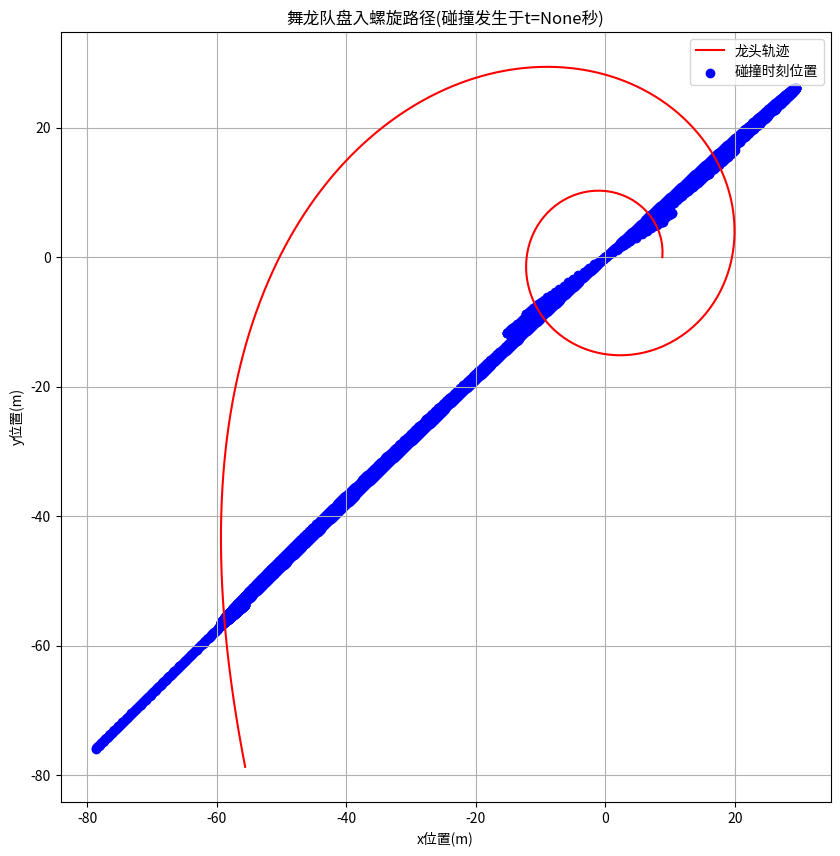

This figure's Python source: (Note: this script raises an exception after producing the figure.)
import numpy as np

import matplotlib.pyplot as plt

import pandas as pd

# 定义常量
p = 0.55  # 螺距(m)
v_head = 1.0  # 龙头速度(m/s)
r_0 = 16 * p  # 螺线初始半径,假设从第16圈开始
num_sections = 223  # 总板凳节数
length_head = 3.41  # 龙头长度(m)
length_body = 2.20  # 龙身和龙尾长度(m)
width = 0.30  # 板凳的宽度,碰撞判定距离(m)
section_lengths = [length_head] + [length_body] * (num_sections - 1)  # 各节板凳长度

# 时间和空间初始化
t_total = 1000  # 总的模拟时间，设置较长时间，模拟碰撞发生时刻
positions = np.zeros((t_total + 1, num_sections, 2))  # 每节板凳在每一秒的x,y位置
velocities = np.zeros((t_total + 1, num_sections))  # 每节板凳在每一秒的速度

# 计算角速度
def calculate_angular_velocity(v_head, r_head):
    return v_head / r_head

# 计算板凳在t时刻的位置
def calculate_position(t, section_index):
    r = r_0 + p * t / (2 * np.pi)  # 半径随时间变化
    theta = t / r  # 极角随时间变化
    if section_index == 0:  # 计算龙头位置
        x = r * np.cos(theta)
        y = r * np.sin(theta)
    else:
        prev_x, prev_y = positions[t, section_index - 1]
        section_length = section_lengths[section_index - 1]
        direction = np.arctan2(prev_y, prev_x) + np.pi  # 板凳在前一节的方向
        x = prev_x + section_length * np.cos(direction)
        y = prev_y + section_length * np.sin(direction)
    return x, y

# 计算板凳在t时刻的速度
def calculate_velocity(t, section_index):
    if t == 0:
        return 0  # 初始速度为0
    prev_pos = positions[t - 1, section_index]
    current_pos = positions[t, section_index]
    dist = np.sqrt((current_pos[0] - prev_pos[0])**2 + (current_pos[1] - prev_pos[1])**2)
    return dist

# 检测相邻板凳之间是否碰撞
def check_collision(t):
    for i in range(num_sections - 1):
        dist = np.sqrt((positions[t, i, 0] - positions[t, i + 1, 0])**2 +
                       (positions[t, i, 1] - positions[t, i + 1, 1])**2)
        if dist < width:
            return True, t #返回碰撞时间
    return False, None

# 主循环:计算每秒位置信息和速度，检查碰撞
collision_time = None

for t in range(t_total + 1):
    for i in range(num_sections):
        positions[t, i] = calculate_position(t, i)
        velocities[t, i] = calculate_velocity(t, i)
    collision_detected, collision_time = check_collision(t)
    print(t,check_collision(t))
    if collision_detected:
        print(f"Collision detected at t={t} seconds")
        break

# 可视化螺旋运动和碰撞

def plot_positions(collision_time):
    fig, ax = plt.subplots(figsize=(10, 10))
    ax.set_aspect('equal')
    ax.plot(positions[:collision_time, 0, 0], positions[:collision_time, 0, 1],label='龙头轨迹',color='red')
    
    # 绘制发生碰撞时刻的板凳位置
    ax.scatter(positions[collision_time, :, 0], positions[collision_time, :, 1], color='blue', label='碰撞时刻位置')
   
    ax.set_title(f'舞龙队盘入螺旋路径(碰撞发生于t={collision_time}秒)')
    ax.set_xlabel('x位置(m)')
    ax.set_ylabel('y位置(m)')
    ax.legend()
    plt.grid(True)
    plt.show()

# 绘制发生碰撞的路径
plot_positions(collision_time)

# 保存结果到 Excel文件
result = pd.DataFrame(columns=["time", "section", "x_position", "y_position", "velocity"])

for t in range(collision_time + 1):
    for i in range(num_sections):
        result = result.append({
            "time": t,
            "section": i + 1,
            "x_position": positions[t, i, 0],
            "y_position": positions[t, i, 1],
            "velocity": velocities[t, i]
    }, ignore_index=True)

# 保存为 Excel文件
result.to_excel('result2.xlsx', index=False)